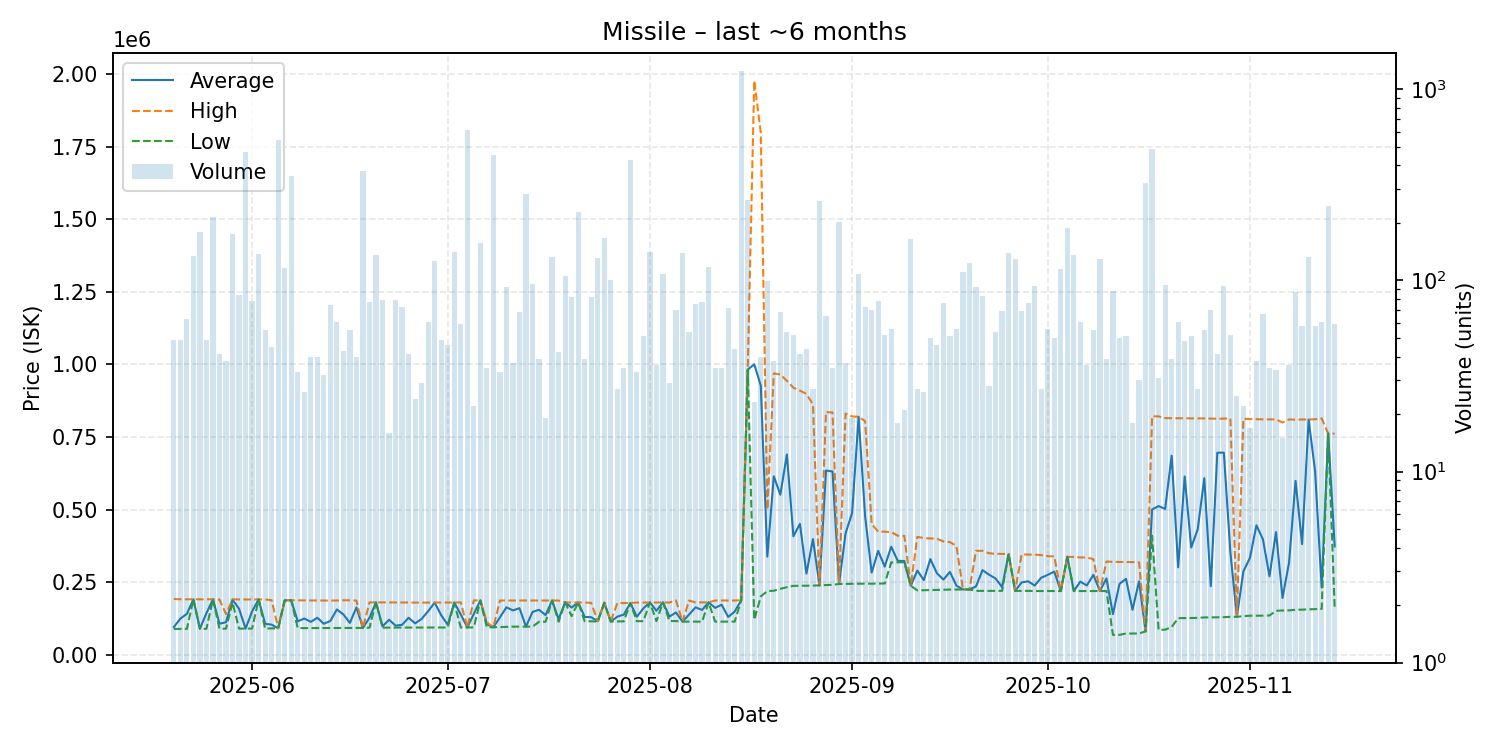

The table this chart was drawn from, first rows:
date, average, highest, lowest, order_count, volume
2025-05-20, 94746, 191800, 88410, 17, 49
2025-05-21, 123943, 190600, 88490, 15, 49
2025-05-22, 140287, 190400, 88530, 21, 63
2025-05-23, 190500, 190500, 190500, 18, 135
2025-05-24, 88800, 190500, 88730, 20, 179
2025-05-25, 142723, 190400, 88820, 20, 49
2025-05-26, 190500, 190500, 190500, 35, 216
2025-05-27, 106194, 189600, 89020, 15, 41
2025-05-28, 111621, 140000, 89290, 14, 38
2025-05-29, 189500, 190500, 179600, 32, 176
2025-05-30, 157709, 190000, 89390, 48, 84
2025-05-31, 89520, 190000, 89510, 59, 473
2025-06-01, 148931, 190000, 89580, 26, 78
2025-06-02, 190100, 190100, 190100, 12, 137
2025-06-03, 106075, 190000, 89650, 21, 55
2025-06-04, 103159, 187500, 90300, 18, 45
2025-06-05, 90500, 90500, 90500, 18, 544
2025-06-06, 186900, 186900, 186900, 16, 116
2025-06-07, 187200, 187200, 187200, 22, 352
2025-06-08, 114353, 187100, 91120, 17, 33
2025-06-09, 124336, 186900, 91220, 13, 26
2025-06-10, 112733, 186600, 91290, 18, 40
2025-06-11, 127006, 186400, 91380, 17, 40
2025-06-12, 106239, 186200, 91410, 14, 32
2025-06-13, 115803, 186200, 91470, 19, 74
2025-06-14, 155483, 186400, 91840, 25, 61
2025-06-15, 138439, 187200, 91910, 19, 43
2025-06-16, 109240, 187200, 91910, 22, 55
2025-06-17, 162698, 186000, 91950, 16, 40
2025-06-18, 91970, 91970, 91970, 17, 374
2025-06-19, 126851, 180000, 92720, 18, 77
2025-06-20, 180000, 180000, 180000, 15, 136
2025-06-21, 97316, 179800, 92920, 18, 79
2025-06-22, 120097, 179800, 92980, 9, 16
2025-06-23, 99646, 179600, 93060, 15, 79
2025-06-24, 102656, 179600, 93170, 17, 73
2025-06-25, 126895, 179400, 93250, 9, 41
2025-06-26, 107625, 179300, 93290, 8, 24
2025-06-27, 122940, 179200, 93340, 16, 29
2025-06-28, 149730, 179200, 93390, 15, 61
2025-06-29, 179200, 179400, 93390, 29, 127
2025-06-30, 135512, 179400, 93380, 13, 49
2025-07-01, 102750, 179300, 93420, 18, 46
2025-07-02, 179300, 179400, 179300, 26, 141
2025-07-03, 138474, 180000, 93420, 15, 59
2025-07-04, 93530, 93530, 93530, 20, 612
2025-07-05, 140225, 186800, 93660, 10, 22
2025-07-06, 186800, 186800, 186800, 18, 157
2025-07-07, 104879, 110900, 94010, 10, 35
2025-07-08, 94240, 94260, 94000, 23, 455
2025-07-09, 128240, 186400, 94890, 15, 33
2025-07-10, 162966, 186400, 95640, 14, 93
2025-07-11, 152238, 186400, 96300, 9, 37
2025-07-12, 159889, 186400, 96310, 19, 68
2025-07-13, 96340, 186400, 96310, 21, 282
2025-07-14, 146953, 186400, 96420, 14, 96
2025-07-15, 154336, 186400, 112900, 17, 39
2025-07-16, 136079, 186400, 113100, 8, 19
2025-07-17, 186400, 186500, 186350, 22, 132
2025-07-18, 122060, 186300, 113400, 15, 42
... 119 more rows
